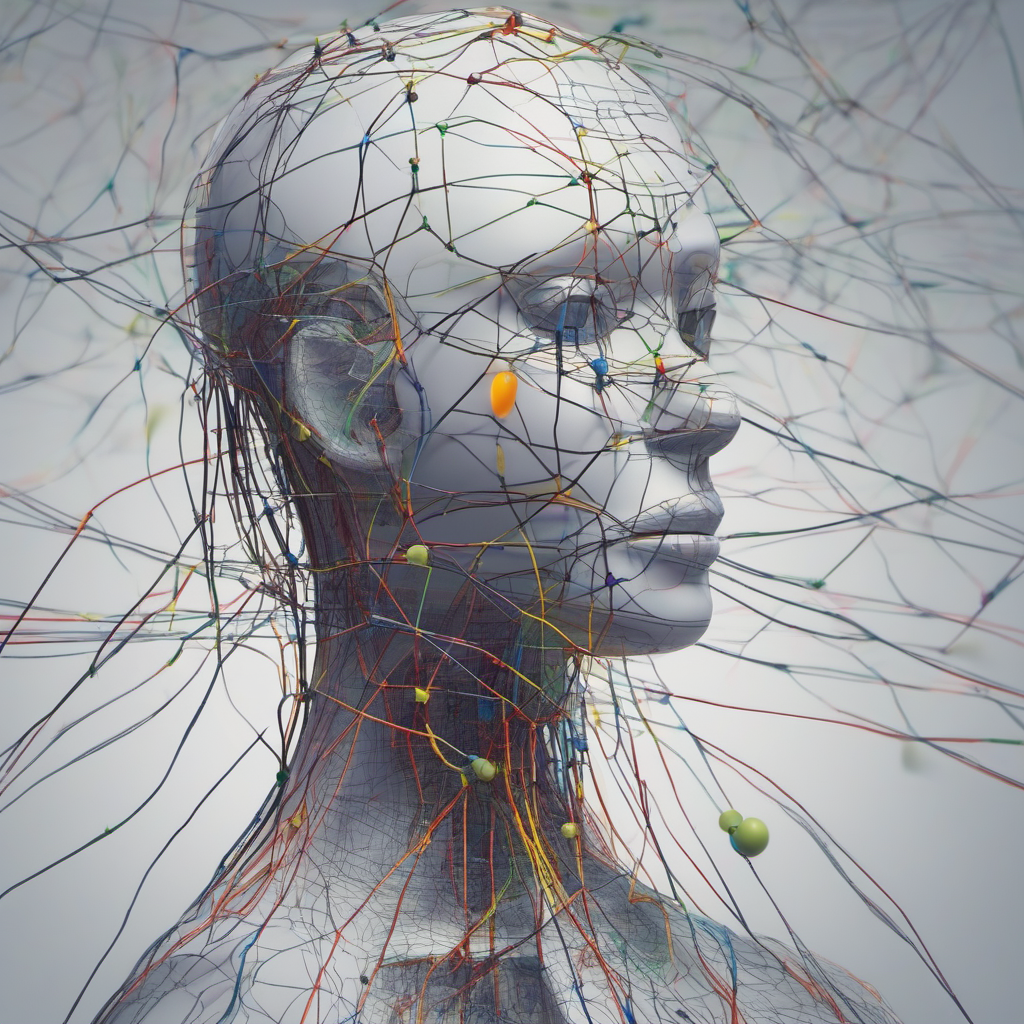
Generation parameters embedded in this image by AUTOMATIC1111 Stable Diffusion web UI or a fork of it (Forge, ...) (PNG 'parameters' text chunk):
neural network
Steps: 29, Sampler: Euler, CFG scale: 7, Seed: 1526168083, Size: 1024x1024, Model hash: 31e35c80fc, Model: sd_xl_base_1.0, Version: v1.6.0